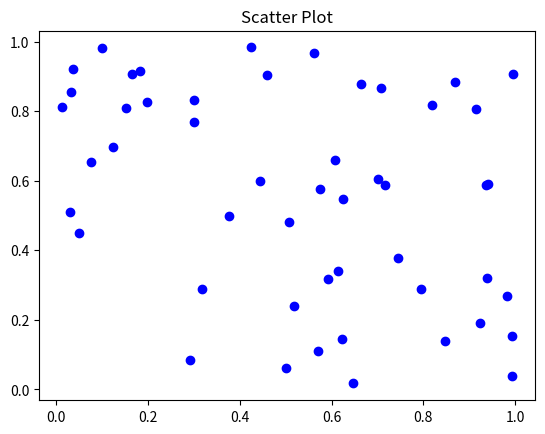

Here is the Python script that generated this plot:
import matplotlib.pyplot as plt
import numpy as np
import pandas as pd
# x= np.linspace(0,30,200)
# y=np.sin(x)
# plt.plot(x,y,color='black',linestyle='--',marker='o')
# plt.title("Line Plot")
# plt.xlabel("X-axis")
# plt.ylabel("Y-axis")
# plt.show()

x=np.random.rand(50)
y=np.random.rand(50)
plt.scatter(x,y,color='blue',marker='o')
plt.title("Scatter Plot")
plt.show()